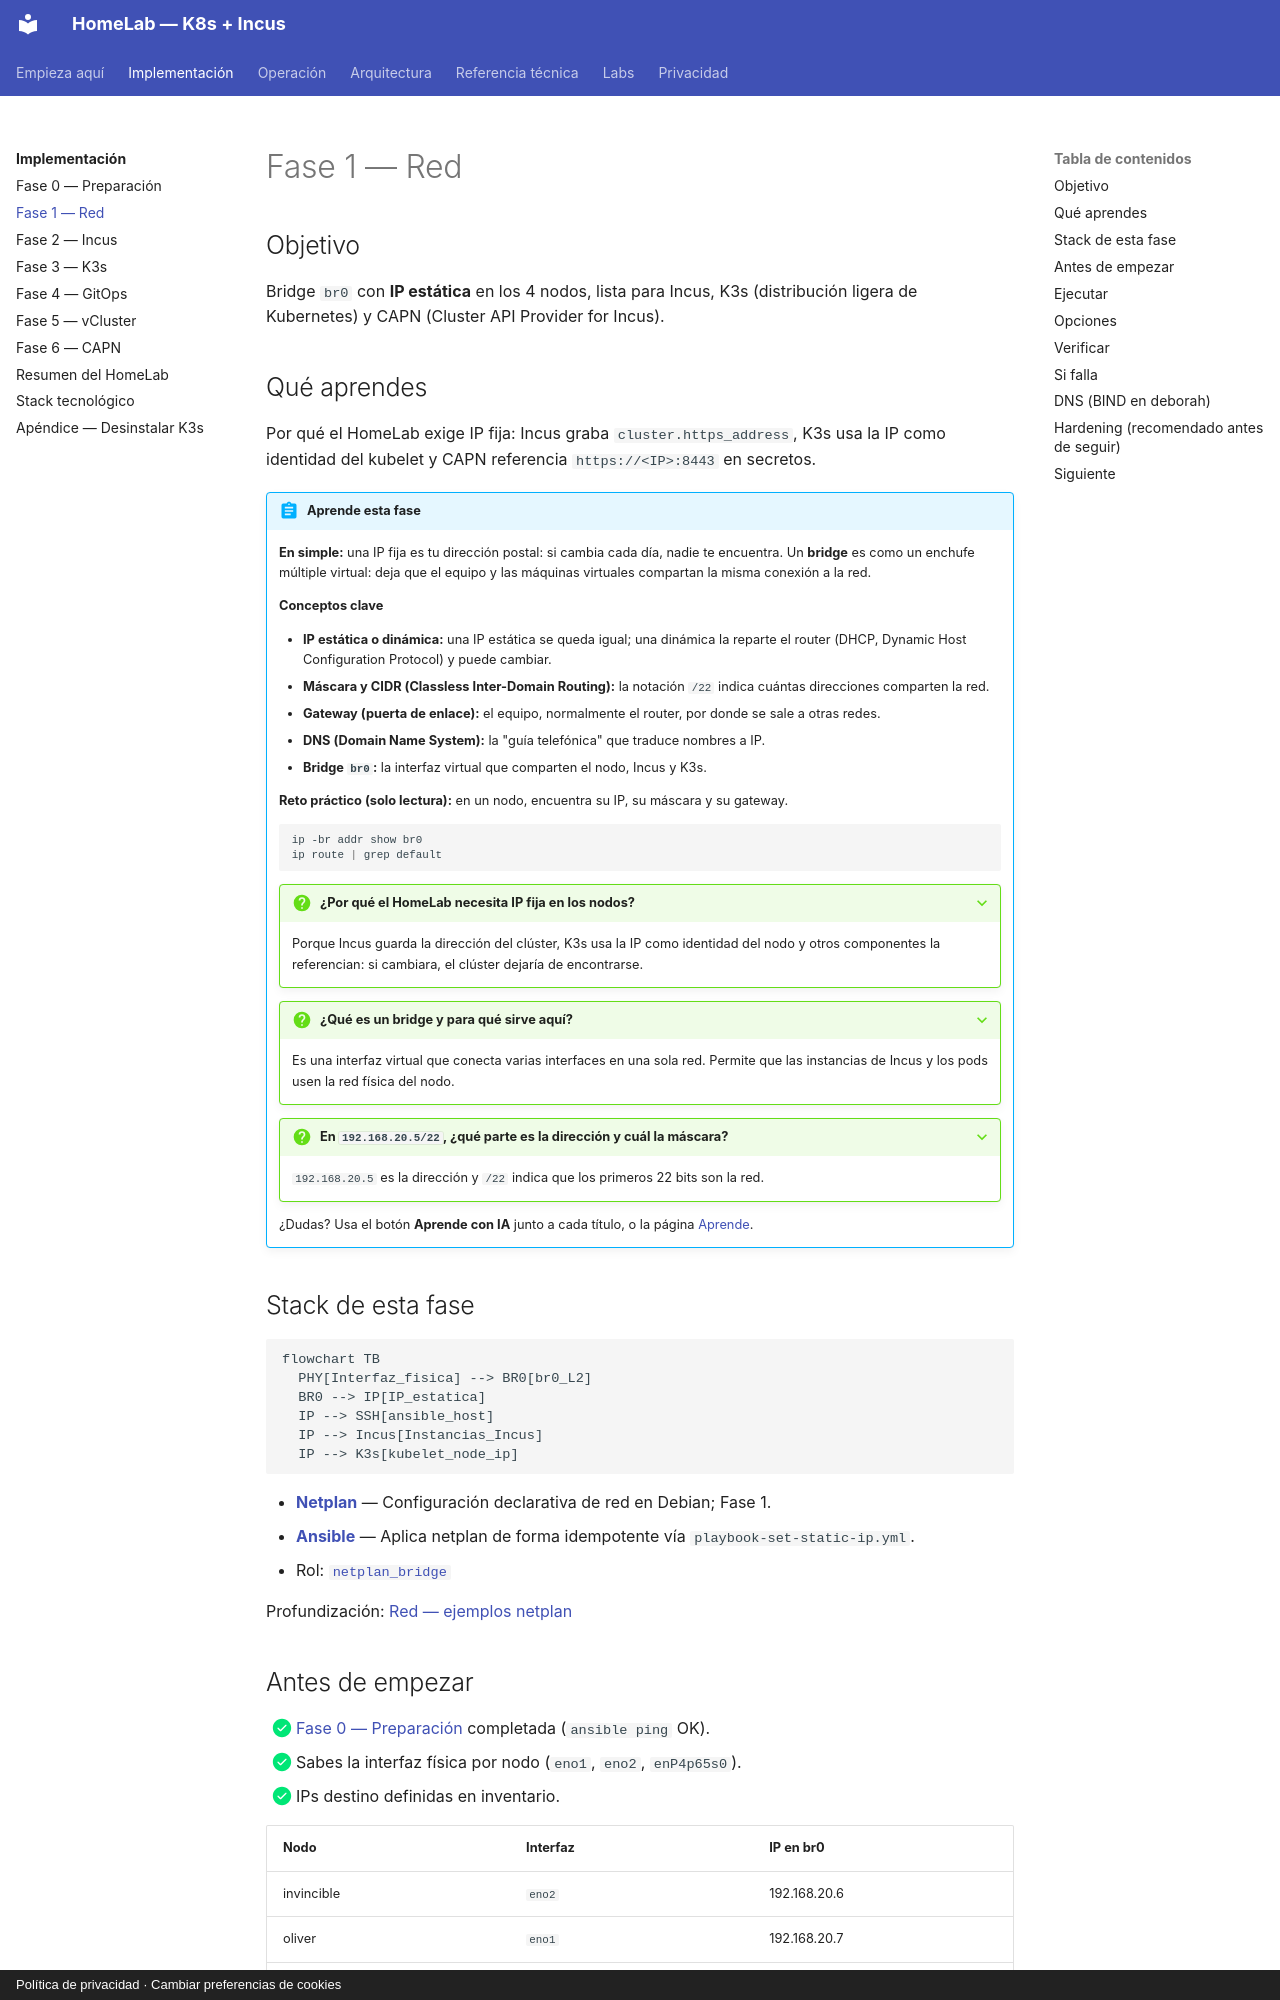

repository: maceosoft/homelab · page: implementacion/fase-1-red/index.html · generator: mkdocs · copyright: Política de privacidad · Cambiar preferencias de cookies

# Fase 1 — Red

## Objetivo

Bridge `br0` con **IP estática** en los 4 nodos, lista para Incus, K3s (distribución ligera de Kubernetes) y CAPN (Cluster API Provider for Incus).

## Qué aprendes

Por qué el HomeLab exige IP fija: Incus graba `cluster.https_address`, K3s usa
la IP como identidad del kubelet y CAPN referencia `https://<IP>:8443` en
secretos.

!!! abstract "Aprende esta fase"
    **En simple:** una IP fija es tu dirección postal: si cambia cada día, nadie te encuentra. Un
    **bridge** es como un enchufe múltiple virtual: deja que el equipo y las máquinas virtuales
    compartan la misma conexión a la red.

    **Conceptos clave**

    - **IP estática o dinámica:** una IP estática se queda igual; una dinámica la reparte el router (DHCP, Dynamic Host Configuration Protocol) y puede cambiar.
    - **Máscara y CIDR (Classless Inter-Domain Routing):** la notación `/22` indica cuántas direcciones comparten la red.
    - **Gateway (puerta de enlace):** el equipo, normalmente el router, por donde se sale a otras redes.
    - **DNS (Domain Name System):** la "guía telefónica" que traduce nombres a IP.
    - **Bridge `br0`:** la interfaz virtual que comparten el nodo, Incus y K3s.

    **Reto práctico (solo lectura):** en un nodo, encuentra su IP, su máscara y su gateway.

    ```bash
    ip -br addr show br0
    ip route | grep default
    ```

    ??? question "¿Por qué el HomeLab necesita IP fija en los nodos?"
        Porque Incus guarda la dirección del clúster, K3s usa la IP como identidad del nodo y otros
        componentes la referencian: si cambiara, el clúster dejaría de encontrarse.

    ??? question "¿Qué es un bridge y para qué sirve aquí?"
        Es una interfaz virtual que conecta varias interfaces en una sola red. Permite que las
        instancias de Incus y los pods usen la red física del nodo.

    ??? question "En `192.168.20.5/22`, ¿qué parte es la dirección y cuál la máscara?"
        `192.168.20.5` es la dirección y `/22` indica que los primeros 22 bits son la red.

    ¿Dudas? Usa el botón **Aprende con IA** junto a cada título, o la página [Aprende](../aprende.md).

## Stack de esta fase

```mermaid
flowchart TB
  PHY[Interfaz_fisica] --> BR0[br0_L2]
  BR0 --> IP[IP_estatica]
  IP --> SSH[ansible_host]
  IP --> Incus[Instancias_Incus]
  IP --> K3s[kubelet_node_ip]
```

- **[Netplan](https://netplan.io/)** — Configuración declarativa de red en Debian; Fase 1.
- **[Ansible](https://docs.ansible.com/)** — Aplica netplan de forma idempotente vía `playbook-set-static-ip.yml`.
- Rol: [`netplan_bridge`](https://github.com/maceosoft/homelab/blob/main/ansible/roles/netplan_bridge/README.md)

Profundización: [Red — ejemplos netplan](../networking/index.md)
